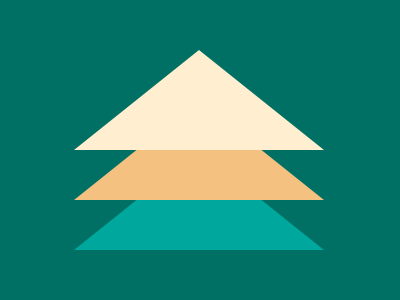

Write a web page that renders exactly this picture using CSS.

<div c></div>
<div b></div>
<div a></div>

<style>
  * {
    background: #007065;
    margin: 0;
  }
  div {
    clip-path: polygon(0 100%, 50% 0%, 100% 100%);
    position: absolute;
    margin: 50 74;
    width: 250;
    height: 100;
  }
  [a] {
    background: #ffeecf;
  }
  [b] {
    background: #f5c181;
    top: 50;
  }
  [c] {
    background: #00a79d;
    top: 100;
  }
</style>
